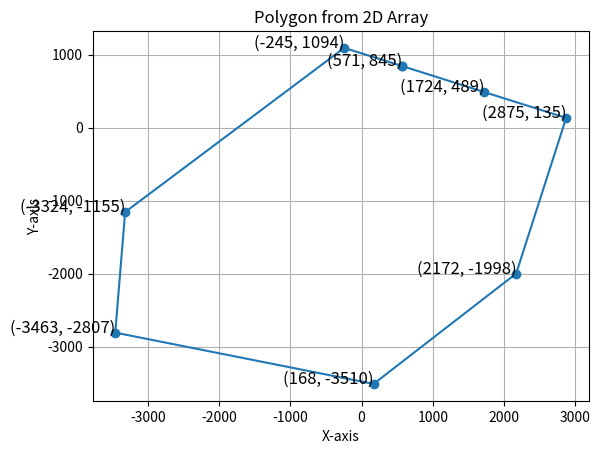

Reproduce this figure in Python.
import matplotlib.pyplot as plt
import numpy as np

# Example 2D array of polygon vertices
vertices = np.array([
    [571, 845],
    [1724, 489],
    [2875, 135],
    [2172, -1998],
    [168, -3510],
    [-3463, -2807],
    [-3324, -1155],
    [-245, 1094]
])

# Extract x and y coordinates
x = vertices[:, 0]
y = vertices[:, 1]

# Close the polygon by adding the first point to the end
x = np.append(x, x[0])
y = np.append(y, y[0])

# Plot the polygon
plt.figure()
plt.plot(x, y, marker='o')  # 'o' to mark vertices
plt.title('Polygon from 2D Array')
plt.xlabel('X-axis')
plt.ylabel('Y-axis')
plt.grid(True)

# Label each coordinate
for i, (x_coord, y_coord) in enumerate(vertices):
    plt.text(x_coord, y_coord, f'({x_coord}, {y_coord})', fontsize=12, ha='right')

plt.show()
